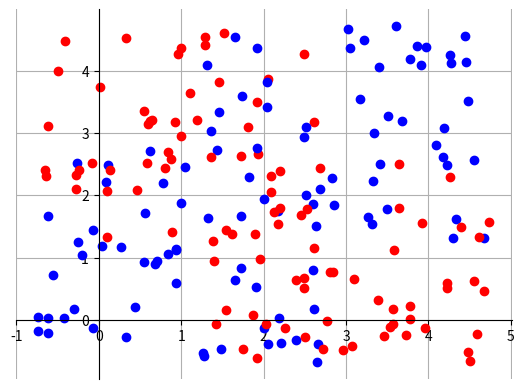

The matplotlib source for this figure:
import matplotlib.pyplot as plt
import random

def generate_cluster(num_points, center, dataclass, distance):
  dataset = []
  for i in range(num_points):
    x_val = random.uniform(center[0]- distance, center[0] + distance)
    y_val = random.uniform(center[1]- distance, center[1] + distance)
    dataset.append([x_val, y_val, dataclass])
  return dataset

def generate_dataset(centerpoints):
  complete_dataset = []
  for point in center_points:
    i = center_points.index(point)
    if i%2 == 0:
      dataclass = 'x'
    else:
      dataclass = 'o'
    new_cluster = generate_cluster(50, point, dataclass, 1.75)
    complete_dataset.extend(new_cluster)
  return complete_dataset

center_points = [[1,1], [1,3], [3,3], [3,1]]
complete_dataset = generate_dataset(center_points)

graph = plt.gca()
for point in complete_dataset:
  if point[2] == 'x':
    color = "bo"
  else:
    color = "ro"
  graph.plot(point[0], point[1], color)

graph.grid(True)
graph.spines['left'].set_position('zero')
graph.spines['right'].set_color('none')
graph.spines['bottom'].set_position('zero')
graph.spines['top'].set_color('none')
plt.savefig("artificial_data.png")
print("done")
